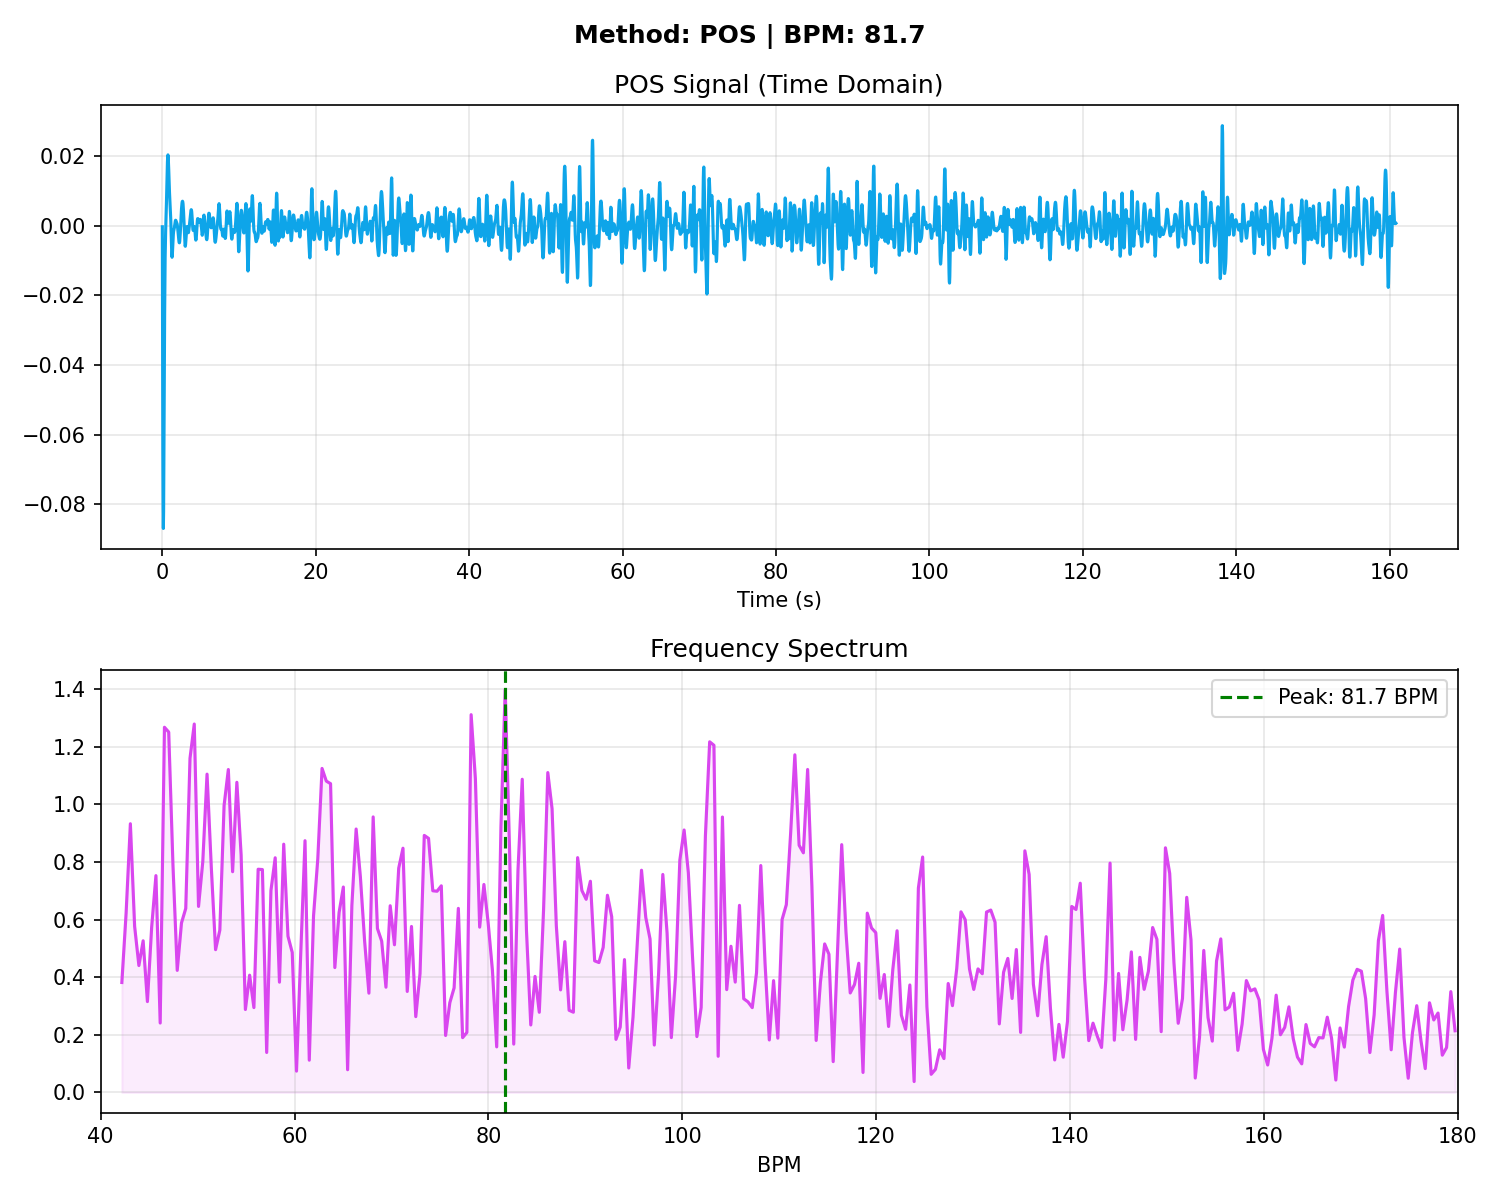

The file beside this chart, header and first rows:
# Time_Sec, Amplitude
0.000000, -0.000369
0.03333, -0.035
0.06667, -0.06337
0.1, -0.08115
0.1333, -0.08688
0.1667, -0.08199
0.2, -0.06977
0.2333, -0.05418
0.2667, -0.03867
0.3, -0.02552
0.3333, -0.01568
0.3667, -0.008985
0.4, -0.004648
0.4333, -0.001680
0.4667, 0.000782
0.5, 0.003314
0.5333, 0.006178
0.5667, 0.009363
0.6, 0.01266
0.6333, 0.01573
0.6667, 0.0182
0.7, 0.01977
0.7333, 0.02026
0.7667, 0.01967
0.8, 0.01818
0.8333, 0.01607
0.8667, 0.01371
0.9, 0.01145
0.9333, 0.009529
0.9667, 0.008014
1, 0.006762
1.033, 0.005486
1.067, 0.003859
1.1, 0.001671
1.133, -0.001045
1.167, -0.003973
1.2, -0.006603
1.233, -0.008423
1.267, -0.009114
1.3, -0.008664
1.333, -0.007346
1.367, -0.005609
1.4, -0.003912
1.433, -0.002585
1.467, -0.001742
1.5, -0.001288
1.533, -0.001002
1.567, -0.000668
1.6, -0.000181
1.633, 0.000420
1.667, 0.000990
1.7, 0.001379
1.733, 0.001515
1.767, 0.001432
1.8, 0.001237
1.833, 0.001036
1.867, 0.000872
1.9, 0.000696
1.933, 0.000406
1.967, -0.000071
... 4,766 more rows
